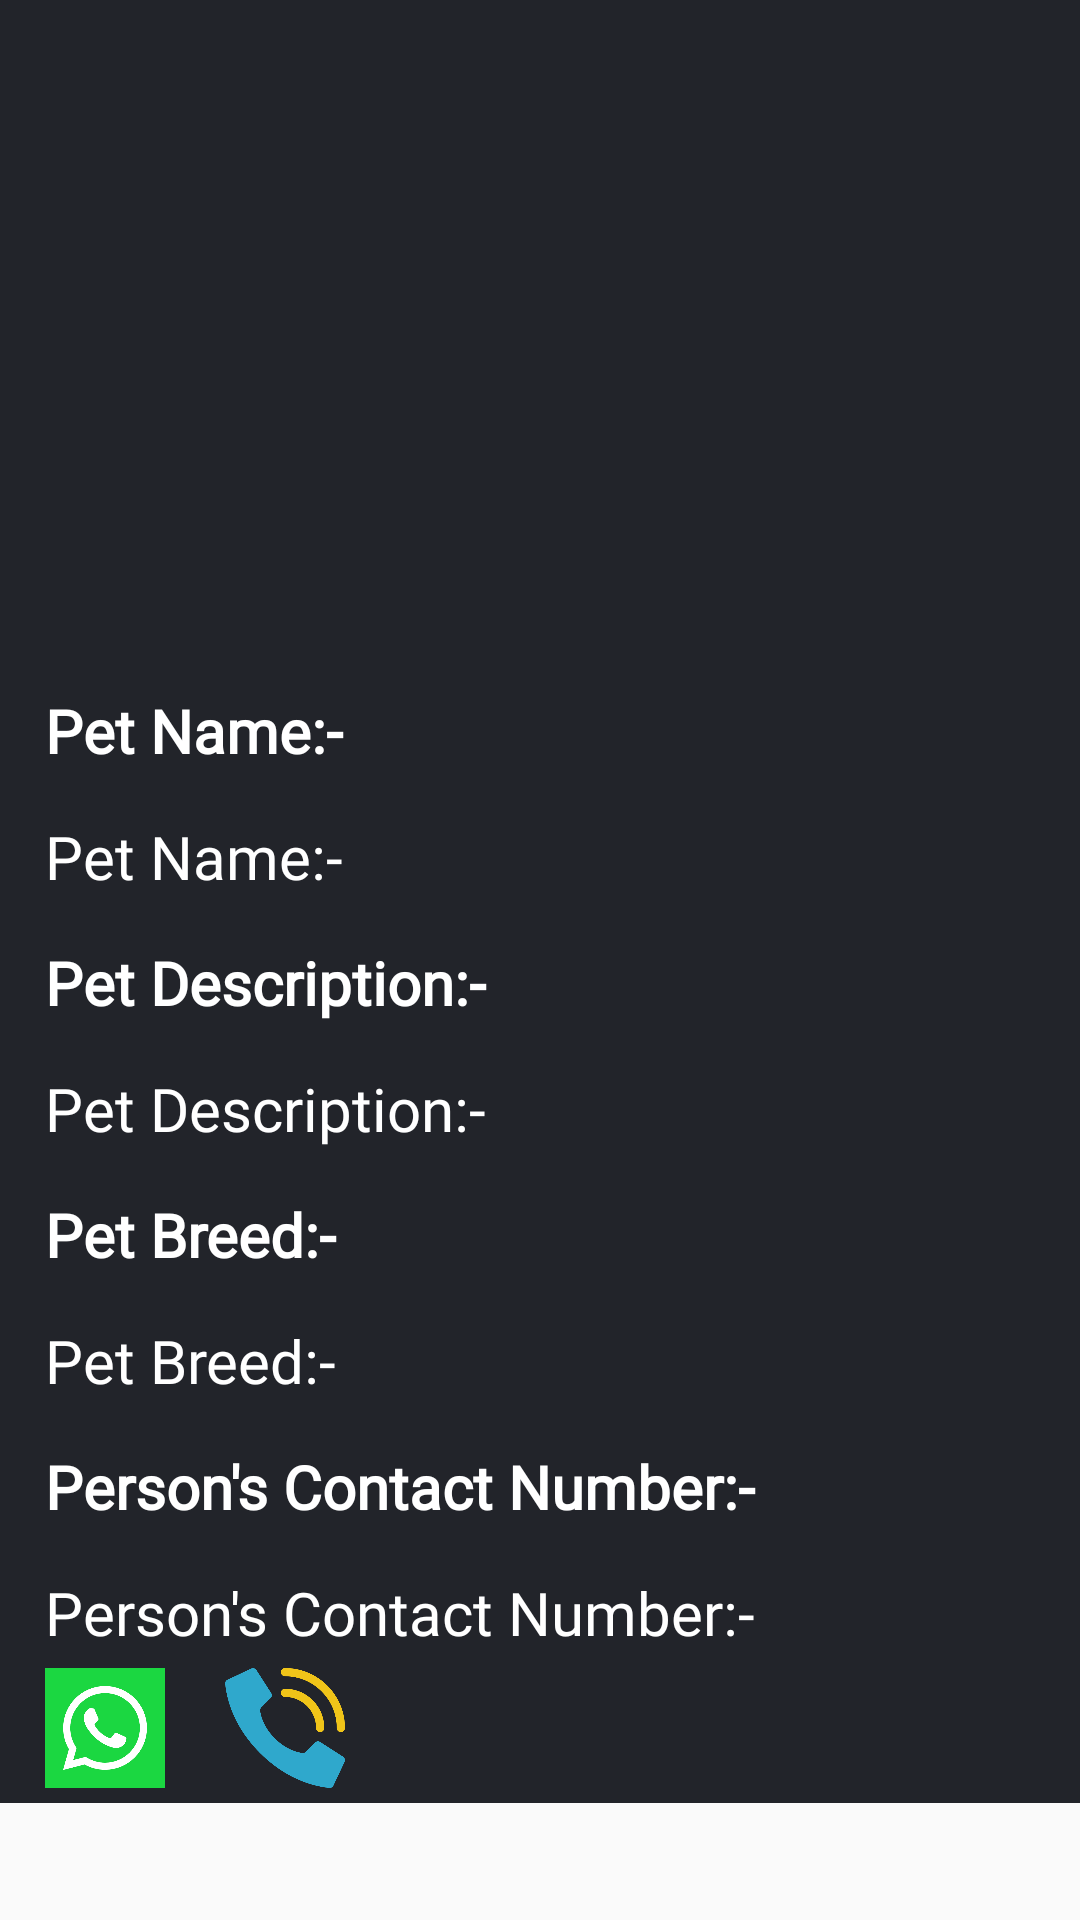

Here is an Android app screen rendered from its layout file. Give the layout XML and the strings, colors and styles it references.
<!-- AndroidManifest.xml: application theme AppTheme -->
<!-- res/layout/activity_view_ads.xml -->
<?xml version="1.0" encoding="utf-8"?>
<ScrollView xmlns:android="http://schemas.android.com/apk/res/android"
    xmlns:tools="http://schemas.android.com/tools"
    android:layout_width="match_parent"
    android:layout_height="wrap_content"
    android:orientation="vertical"
    android:layout_margin="10dp"
    tools:context=".view_ads">

<RelativeLayout
    xmlns:android="http://schemas.android.com/apk/res/android"
    xmlns:tools="http://schemas.android.com/tools"
    android:layout_width="match_parent"
    android:background="#22242A"
    android:layout_height="wrap_content">

    <ImageView
        android:layout_width="match_parent"
        android:layout_height="200dp"
        android:src="@drawable/ic_launcher_foreground"
        android:layout_marginTop="15dp"
        android:id="@+id/prodimg"
        />

    <TextView
        android:layout_width="match_parent"
        android:layout_height="wrap_content"
        android:text="Pet Name:-"
        android:textStyle="bold"
        android:id="@+id/e1"
        android:layout_below="@id/prodimg"
        android:textColor="#ffffff"
        android:layout_marginTop="15dp"
        android:layout_marginLeft="15dp"
        android:textSize="20dp"
        android:fontFamily="@font/alata"
        />

    <TextView
        android:layout_width="match_parent"
        android:layout_height="wrap_content"
        android:text="Pet Name:-"
        android:id="@+id/prodname"
        android:layout_below="@id/e1"
        android:textColor="#ffffff"
        android:layout_marginTop="15dp"
        android:layout_marginLeft="15dp"
        android:textSize="20dp"
        android:fontFamily="@font/alata"
        />

    <TextView
        android:layout_width="match_parent"
        android:layout_height="wrap_content"
        android:text="Pet Description:-"
        android:textColor="#ffffff"
        android:textStyle="bold"
        android:id="@+id/e2"
        android:layout_below="@id/prodname"
        android:layout_marginTop="15dp"
        android:layout_marginLeft="15dp"
        android:textSize="20dp"
        android:fontFamily="@font/alata"
        />
    <TextView
        android:layout_width="match_parent"
        android:layout_height="wrap_content"
        android:text="Pet Description:-"
        android:textColor="#ffffff"
        android:id="@+id/proddesc"
        android:layout_below="@id/e2"
        android:layout_marginTop="15dp"
        android:layout_marginLeft="15dp"
        android:textSize="20dp"
        android:fontFamily="@font/alata"
        />

    <TextView
        android:layout_width="match_parent"
        android:layout_height="wrap_content"
        android:text="Pet Breed:-"
        android:textColor="#ffffff"
        android:id="@+id/e3"
        android:textStyle="bold"
        android:layout_below="@id/proddesc"
        android:layout_marginTop="15dp"
        android:layout_marginLeft="15dp"
        android:textSize="20dp"
        android:fontFamily="@font/alata"
        />
    <TextView
        android:layout_width="match_parent"
        android:layout_height="wrap_content"
        android:text="Pet Breed:-"
        android:textColor="#ffffff"
        android:id="@+id/prodprice"
        android:layout_below="@id/e3"
        android:layout_marginTop="15dp"
        android:layout_marginLeft="15dp"
        android:textSize="20dp"
        android:fontFamily="@font/alata"
        />

    <TextView
        android:layout_width="match_parent"
        android:layout_height="wrap_content"
        android:text="Person's Contact Number:-"
        android:textColor="#ffffff"
        android:id="@+id/e4"
        android:textStyle="bold"
        android:layout_below="@id/prodprice"
        android:layout_marginTop="15dp"
        android:layout_marginLeft="15dp"
        android:textSize="20dp"
        android:fontFamily="@font/alata"
        />

    <TextView
        android:layout_width="match_parent"
        android:layout_height="wrap_content"
        android:text="Person's Contact Number:-"
        android:textColor="#ffffff "
        android:id="@+id/permob"
        android:layout_below="@id/e4"
        android:layout_marginTop="15dp"
        android:layout_marginLeft="15dp"
        android:textSize="20dp"
        android:fontFamily="@font/alata"
        />
    <ImageView
        android:layout_width="50dp"
        android:layout_height="50dp"
        android:src="@drawable/wassup"
        android:layout_below="@id/permob"
        android:layout_marginLeft="10dp"
        android:padding="5dp"
        android:id="@+id/call"
        />
    <ImageView
        android:layout_width="50dp"
        android:layout_height="50dp"
        android:src="@drawable/call"
        android:layout_toRightOf="@id/call"
        android:layout_marginLeft="10dp"
        android:layout_below="@id/permob"
        android:padding="5dp"
        android:id="@+id/what"
        />


</RelativeLayout>
</ScrollView>
<!-- resources referenced by this layout -->
<resources>
  <!-- drawable call: png bitmap (drawable, 19645 bytes) -->
  <!-- drawable ic_launcher_foreground: png bitmap (mipmap-mdpi, 3129 bytes) -->
  <!-- drawable wassup: png bitmap (drawable, 17216 bytes) -->
  <style name="AppTheme" parent="Theme.AppCompat.DayNight">
          
          <item name="colorPrimary">@color/colorPrimary</item>
          <item name="colorPrimaryDark">@color/colorPrimaryDark</item>
          <item name="colorAccent">#23BA28</item>
      </style>
  <color name="colorPrimary">#147F7F</color>
  <color name="colorPrimaryDark">#147F7F</color>
</resources>
